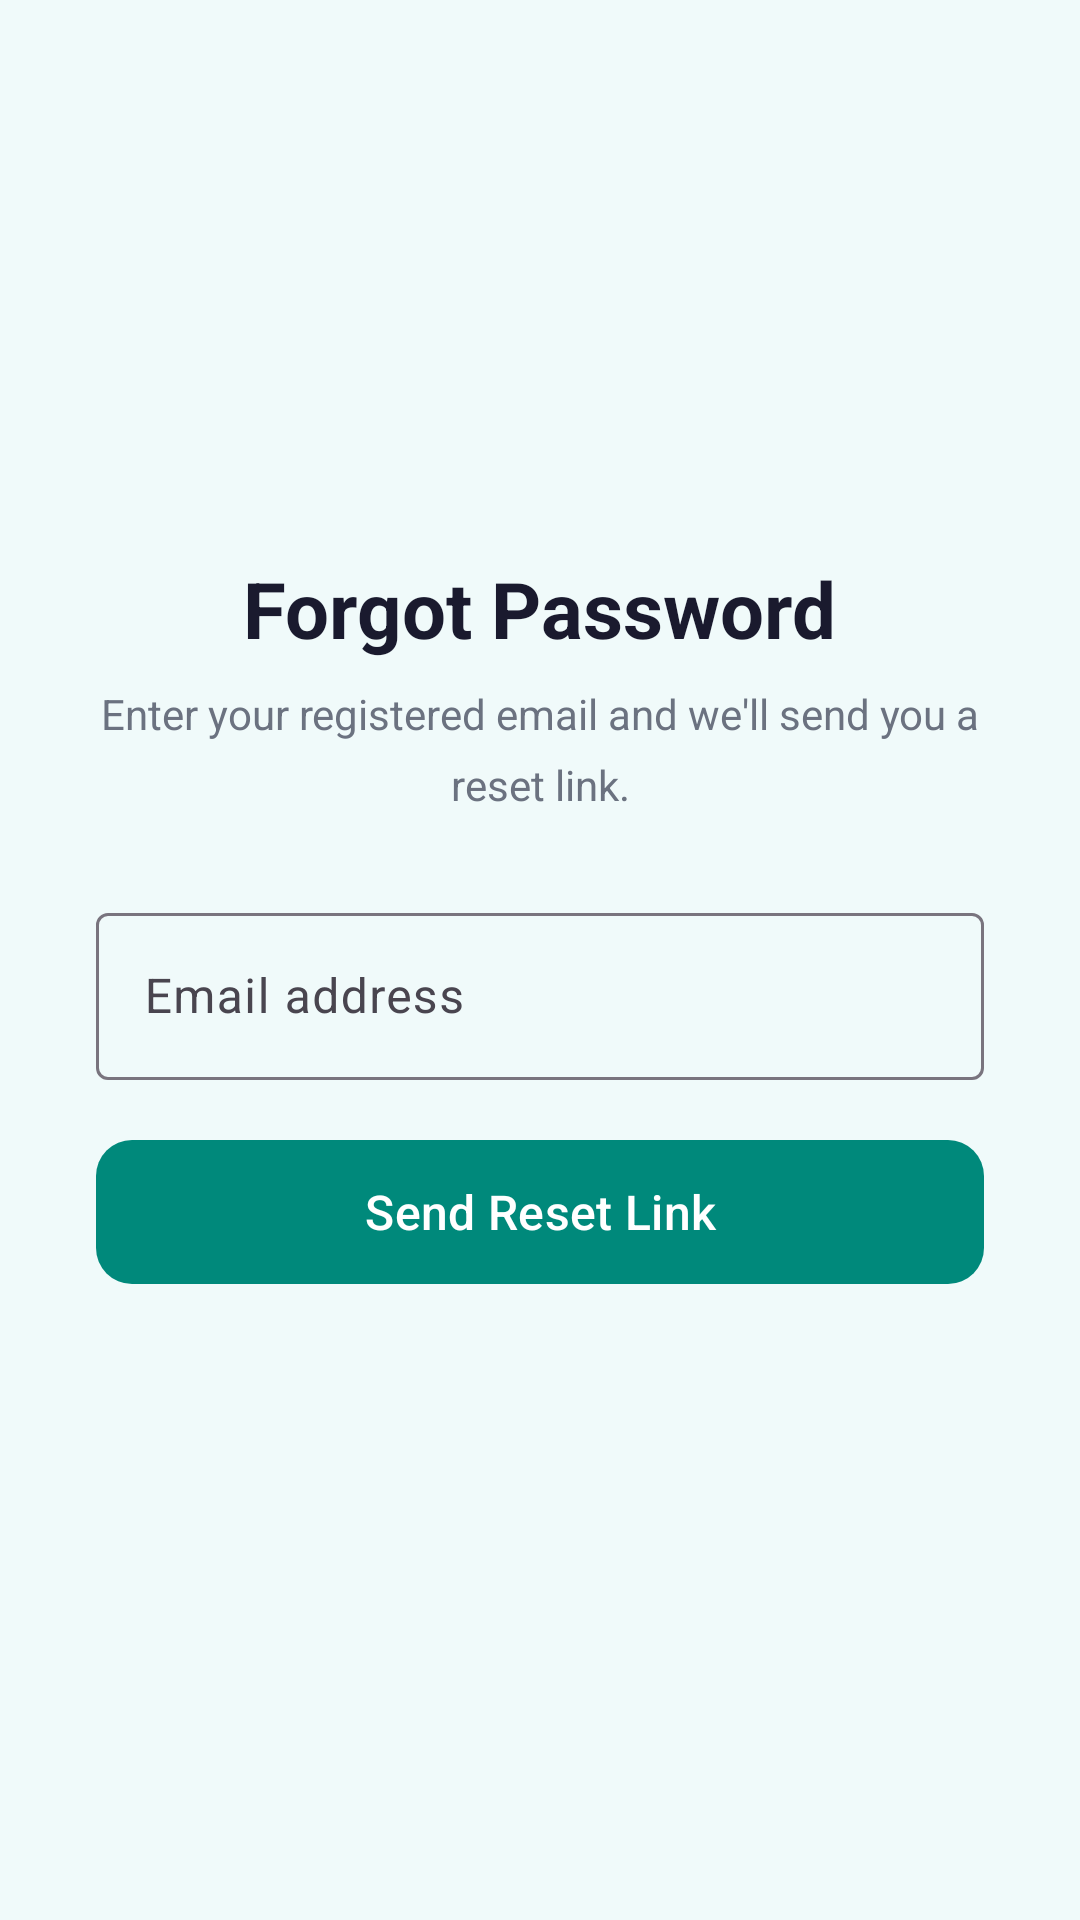

Reconstruct the res/layout file that produces this screen, plus the resources it refers to.
<!-- AndroidManifest.xml: application theme Theme.Eldroid -->
<!-- res/layout/activity_forgot_password.xml -->
<?xml version="1.0" encoding="utf-8"?>
<ScrollView xmlns:android="http://schemas.android.com/apk/res/android"
    xmlns:app="http://schemas.android.com/apk/res-auto"
    android:layout_width="match_parent"
    android:layout_height="match_parent"
    android:background="@color/background"
    android:fillViewport="true">

    <androidx.constraintlayout.widget.ConstraintLayout
        android:layout_width="match_parent"
        android:layout_height="wrap_content"
        android:minHeight="600dp"
        android:paddingLeft="32dp"
        android:paddingRight="32dp"
        android:paddingTop="16dp"
        android:paddingBottom="40dp">

        
        <ImageButton
            android:id="@+id/btnBack"
            android:layout_width="40dp"
            android:layout_height="40dp"
            android:background="?attr/selectableItemBackgroundBorderless"
            android:contentDescription="@string/back"
            android:src="@drawable/ic_arrow_back"
            app:layout_constraintTop_toTopOf="parent"
            app:layout_constraintStart_toStartOf="parent" />

        
        <androidx.constraintlayout.widget.Guideline
            android:id="@+id/guidelineCenter"
            android:layout_width="wrap_content"
            android:layout_height="wrap_content"
            android:orientation="horizontal"
            app:layout_constraintGuide_percent="0.35" />

        
        <TextView
            android:id="@+id/tvTitle"
            android:layout_width="wrap_content"
            android:layout_height="wrap_content"
            android:text="@string/forgot_pw_title"
            android:textColor="@color/text_primary"
            android:textSize="26sp"
            android:textStyle="bold"
            app:layout_constraintBottom_toTopOf="@id/guidelineCenter"
            app:layout_constraintStart_toStartOf="parent"
            app:layout_constraintEnd_toEndOf="parent" />

        
        <TextView
            android:id="@+id/tvSubtitle"
            android:layout_width="0dp"
            android:layout_height="wrap_content"
            android:layout_marginTop="8dp"
            android:gravity="center"
            android:lineSpacingMultiplier="1.4"
            android:text="@string/forgot_pw_subtitle"
            android:textColor="@color/text_secondary"
            android:textSize="14sp"
            app:layout_constraintTop_toBottomOf="@id/tvTitle"
            app:layout_constraintStart_toStartOf="parent"
            app:layout_constraintEnd_toEndOf="parent" />

        
        <com.google.android.material.textfield.TextInputLayout
            android:id="@+id/tilEmail"
            style="@style/Widget.Material3.TextInputLayout.OutlinedBox"
            android:layout_width="0dp"
            android:layout_height="wrap_content"
            android:layout_marginTop="28dp"
            android:hint="@string/hint_email"
            app:layout_constraintTop_toBottomOf="@id/tvSubtitle"
            app:layout_constraintStart_toStartOf="parent"
            app:layout_constraintEnd_toEndOf="parent">

            <com.google.android.material.textfield.TextInputEditText
                android:id="@+id/etEmail"
                android:layout_width="match_parent"
                android:layout_height="wrap_content"
                android:imeOptions="actionDone"
                android:inputType="textEmailAddress"
                android:maxLines="1" />
        </com.google.android.material.textfield.TextInputLayout>

        
        <com.google.android.material.button.MaterialButton
            android:id="@+id/btnSendReset"
            android:layout_width="0dp"
            android:layout_height="56dp"
            android:layout_marginTop="16dp"
            android:text="@string/btn_send_reset"
            android:textSize="16sp"
            app:cornerRadius="12dp"
            app:layout_constraintTop_toBottomOf="@id/tilEmail"
            app:layout_constraintStart_toStartOf="parent"
            app:layout_constraintEnd_toEndOf="parent" />

        
        <com.google.android.material.progressindicator.CircularProgressIndicator
            android:id="@+id/progressBar"
            android:layout_width="wrap_content"
            android:layout_height="wrap_content"
            android:visibility="gone"
            app:layout_constraintTop_toTopOf="@id/btnSendReset"
            app:layout_constraintBottom_toBottomOf="@id/btnSendReset"
            app:layout_constraintStart_toStartOf="parent"
            app:layout_constraintEnd_toEndOf="parent" />

        
        <LinearLayout
            android:id="@+id/layoutSuccess"
            android:layout_width="0dp"
            android:layout_height="wrap_content"
            android:layout_marginTop="32dp"
            android:background="@drawable/bg_rounded_card_success"
            android:gravity="center"
            android:orientation="vertical"
            android:padding="24dp"
            android:visibility="gone"
            app:layout_constraintTop_toBottomOf="@id/tvSubtitle"
            app:layout_constraintStart_toStartOf="parent"
            app:layout_constraintEnd_toEndOf="parent">

            <ImageView
                android:layout_width="56dp"
                android:layout_height="56dp"
                android:src="@drawable/ic_check"
                app:tint="@color/success"
                android:contentDescription="@string/reset_success_title" />

            <TextView
                android:layout_width="wrap_content"
                android:layout_height="wrap_content"
                android:layout_marginTop="12dp"
                android:text="@string/reset_success_title"
                android:textColor="@color/text_primary"
                android:textSize="18sp"
                android:textStyle="bold" />

            <TextView
                android:id="@+id/tvSuccessMsg"
                android:layout_width="wrap_content"
                android:layout_height="wrap_content"
                android:layout_marginTop="8dp"
                android:gravity="center"
                android:lineSpacingMultiplier="1.4"
                android:text="@string/reset_success_msg"
                android:textColor="@color/text_secondary"
                android:textSize="13sp" />

        </LinearLayout>

        
        <com.google.android.material.button.MaterialButton
            android:id="@+id/btnBackToLogin"
            android:layout_width="0dp"
            android:layout_height="56dp"
            android:layout_marginTop="16dp"
            android:text="@string/btn_back_to_login"
            android:textSize="15sp"
            android:visibility="gone"
            app:cornerRadius="12dp"
            app:layout_constraintTop_toBottomOf="@id/layoutSuccess"
            app:layout_constraintStart_toStartOf="parent"
            app:layout_constraintEnd_toEndOf="parent" />

    </androidx.constraintlayout.widget.ConstraintLayout>
</ScrollView>
<!-- resources referenced by this layout -->
<resources>
  <color name="background">#F0FAFA</color>
  <color name="success">#388E3C</color>
  <color name="text_primary">#1A1A2E</color>
  <color name="text_secondary">#6B7280</color>
  <!-- drawable bg_rounded_card_success (drawable) -->
  <?xml version="1.0" encoding="utf-8"?>
  <shape xmlns:android="http://schemas.android.com/apk/res/android"
      android:shape="rectangle">
      <solid android:color="#E8F5E9" />
      <corners android:radius="16dp" />
      <stroke android:width="1dp" android:color="#A5D6A7" />
  </shape>
  <!-- drawable ic_check (drawable) -->
  <?xml version="1.0" encoding="utf-8"?>
  <vector xmlns:android="http://schemas.android.com/apk/res/android"
      android:width="14dp"
      android:height="14dp"
      android:viewportWidth="24"
      android:viewportHeight="24">
      <path
          android:fillColor="#388E3C"
          android:pathData="M9,16.17L4.83,12l-1.42,1.41L9,19 21,7l-1.41,-1.41z"/>
  </vector>
  <string name="back">Back</string>
  <string name="btn_back_to_login">Back to Login</string>
  <string name="btn_send_reset">Send Reset Link</string>
  <string name="forgot_pw_subtitle">Enter your registered email and we\'ll send you a reset link.</string>
  <string name="forgot_pw_title">Forgot Password</string>
  <string name="hint_email">Email address</string>
  <string name="reset_success_msg">A password reset link has been sent to your email. Check your inbox and follow the instructions.</string>
  <string name="reset_success_title">Email Sent!</string>
  <style name="Theme.Eldroid" parent="Base.Theme.Eldroid" />
  <style name="Base.Theme.Eldroid" parent="Theme.Material3.DayNight.NoActionBar">
          <item name="colorPrimary">@color/primary</item>
          <item name="colorPrimaryVariant">@color/primary_dark</item>
          <item name="colorOnPrimary">@color/white</item>
          <item name="colorSecondary">@color/primary_light</item>
          <item name="colorOnSecondary">@color/white</item>
          <item name="colorError">@color/error</item>
          <item name="android:colorBackground">@color/background</item>
          <item name="android:statusBarColor">@color/primary</item>
          <item name="android:windowLightStatusBar" tools:targetApi="23">false</item>
      </style>
  <color name="primary">#00897B</color>
  <color name="primary_dark">#00695C</color>
  <color name="white">#FFFFFFFF</color>
  <color name="primary_light">#4DB6AC</color>
  <color name="error">#D32F2F</color>
</resources>
